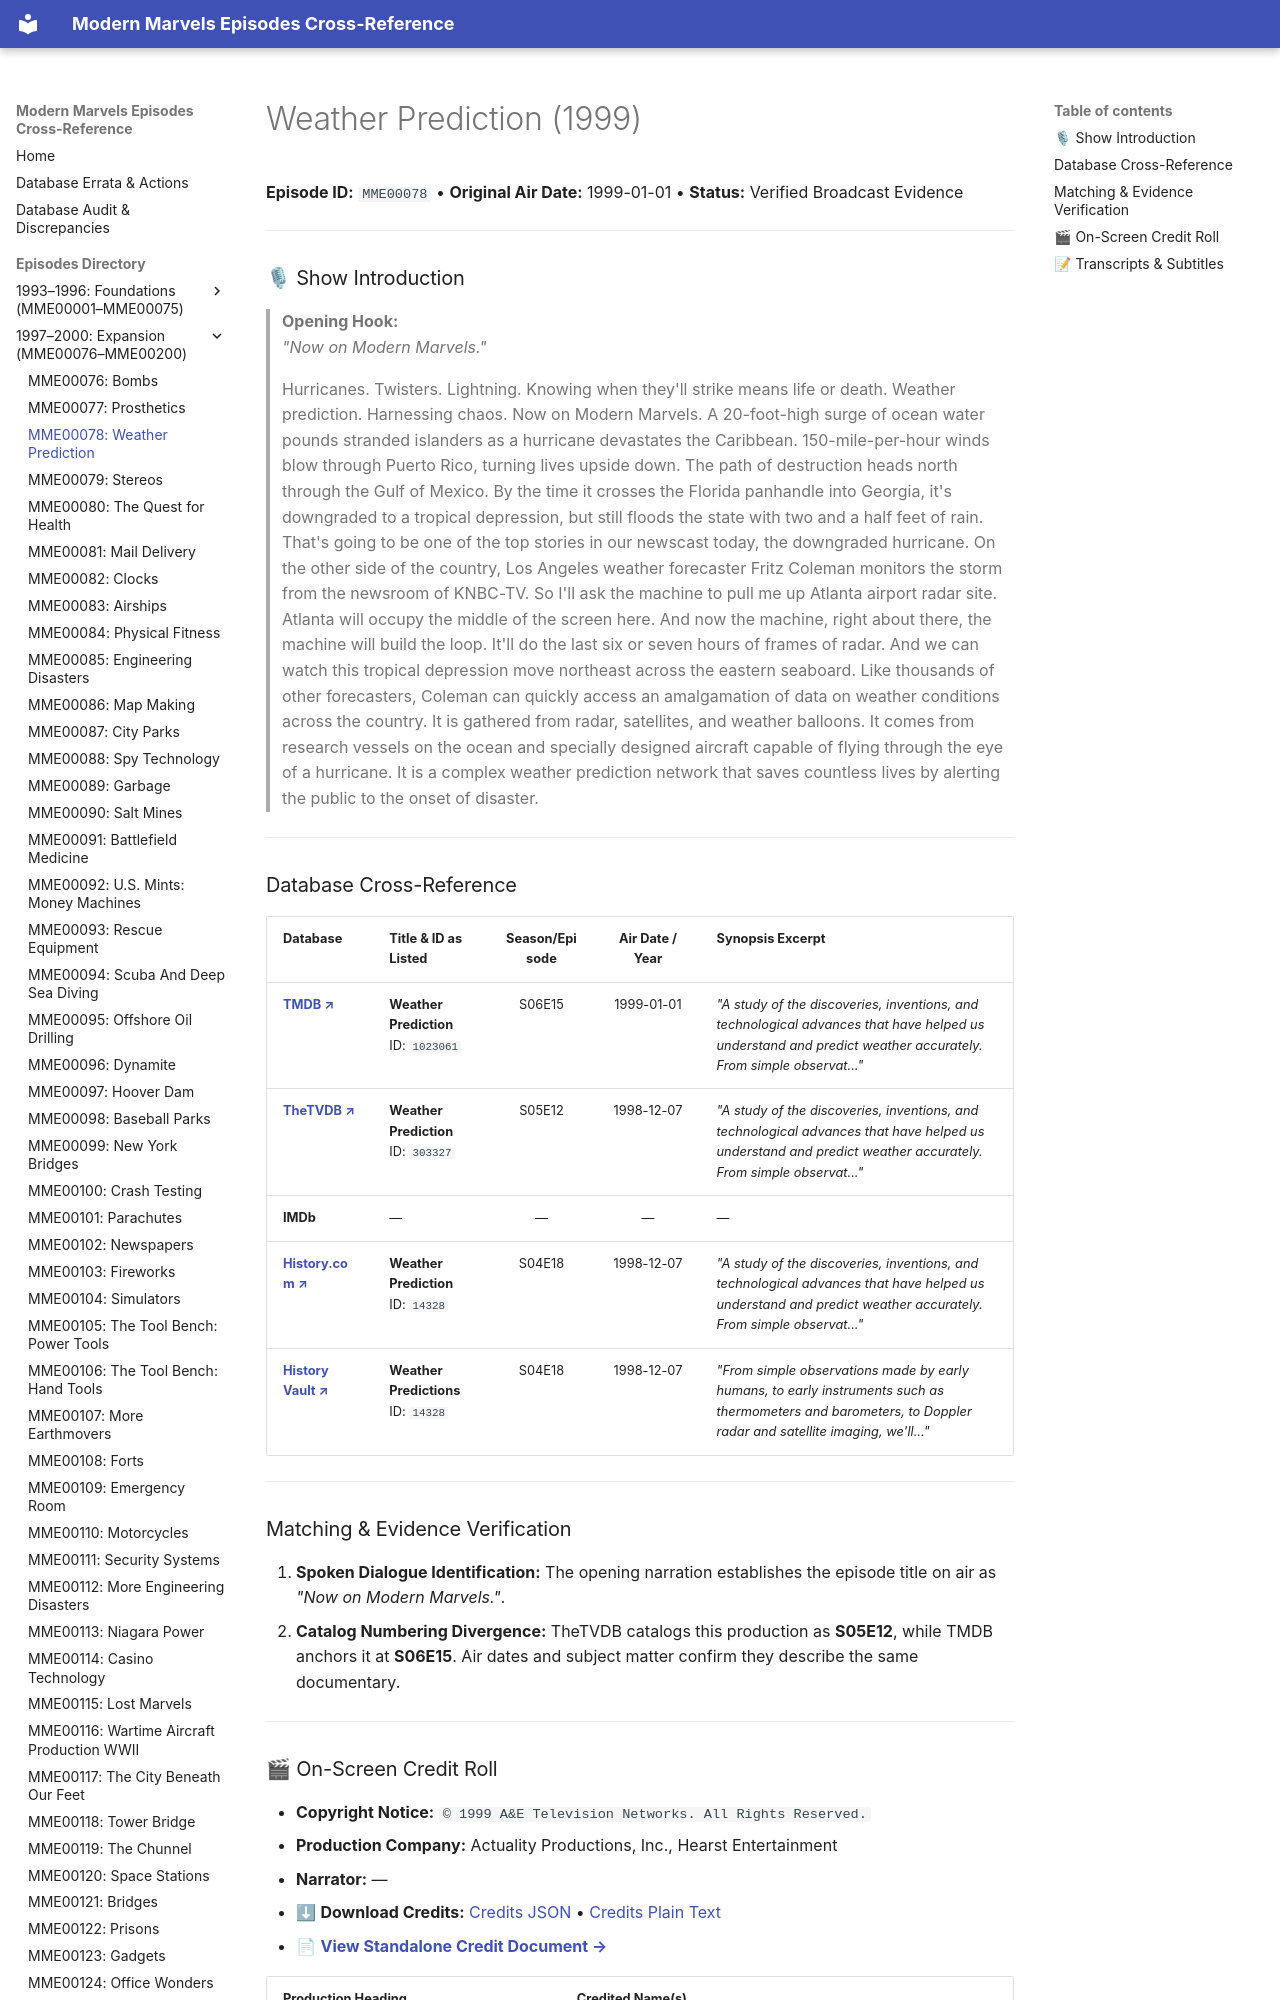

repository: ModernMarvelsFan/ModernMarvels · page: episodes/MME00078/index.html · generator: mkdocs

# Weather Prediction (1999)

**Episode ID:** `MME00078` • **Original Air Date:** 1999-01-01 • **Status:** Verified Broadcast Evidence

---

### 🎙 Show Introduction

> **Opening Hook:**  
> *"Now on Modern Marvels."*

> Hurricanes. Twisters. Lightning. Knowing when they'll strike means life or death. Weather prediction. Harnessing chaos. Now on Modern Marvels. A 20-foot-high surge of ocean water pounds stranded islanders as a hurricane devastates the Caribbean. 150-mile-per-hour winds blow through Puerto Rico, turning lives upside down. The path of destruction heads north through the Gulf of Mexico. By the time it crosses the Florida panhandle into Georgia, it's downgraded to a tropical depression, but still floods the state with two and a half feet of rain. That's going to be one of the top stories in our newscast today, the downgraded hurricane. On the other side of the country, Los Angeles weather forecaster Fritz Coleman monitors the storm from the newsroom of KNBC-TV. So I'll ask the machine to pull me up Atlanta airport radar site. Atlanta will occupy the middle of the screen here. And now the machine, right about there, the machine will build the loop. It'll do the last six or seven hours of frames of radar. And we can watch this tropical depression move northeast across the eastern seaboard. Like thousands of other forecasters, Coleman can quickly access an amalgamation of data on weather conditions across the country. It is gathered from radar, satellites, and weather balloons. It comes from research vessels on the ocean and specially designed aircraft capable of flying through the eye of a hurricane. It is a complex weather prediction network that saves countless lives by alerting the public to the onset of disaster.

---
